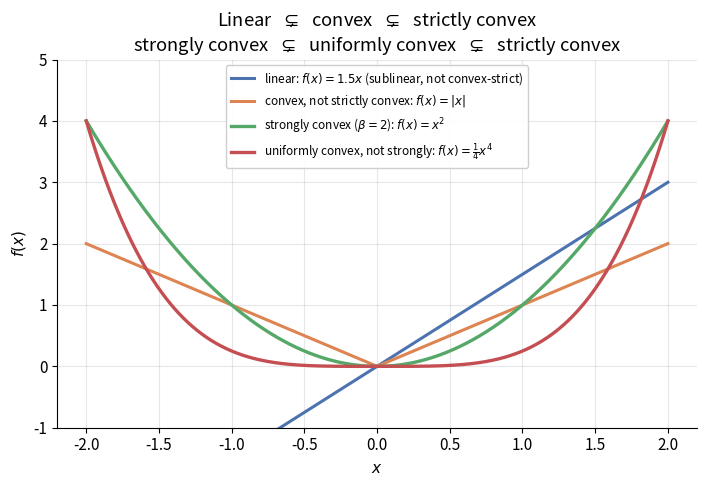
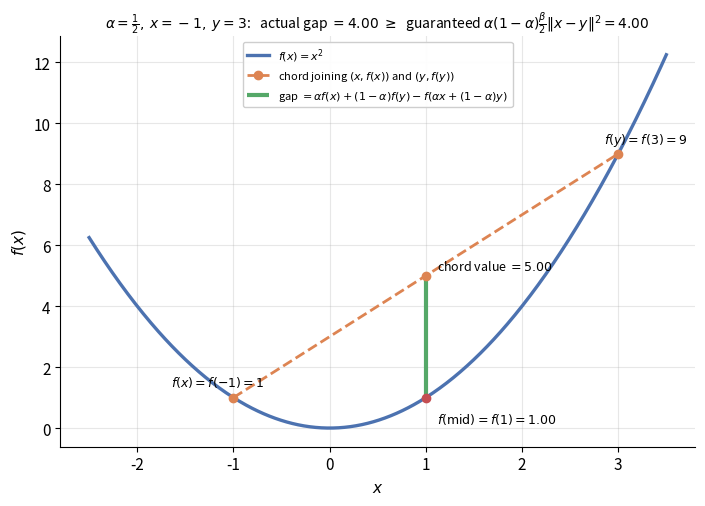
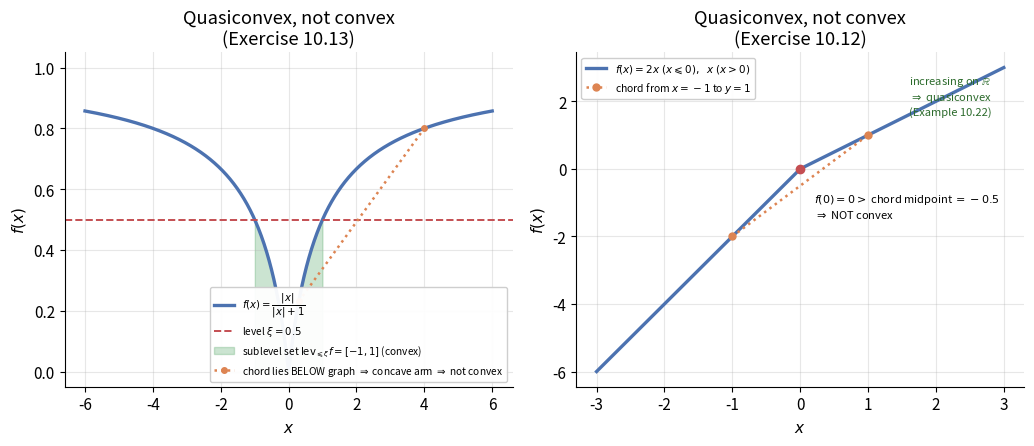

Recreate these plots in Python, in order.
#!/usr/bin/env python3
"""
gen_figures.py
Generates all figures for Chapter 10 (Convex Functions: Variants) slides,
Bauschke & Combettes, "Convex Analysis and Monotone Operator Theory in
Hilbert Spaces", 2nd ed.

Figures produced (all saved as vector PDF in this directory):
  1. fig_hierarchy.pdf          -- linear vs. convex vs. strongly convex
                                    vs. uniformly convex 1-D functions.
  2. fig_strong_gap.pdf         -- explicit "curvature gap" picture for
                                    f(x) = x^2, illustrating the strong
                                    convexity inequality with real numbers.
  3. fig_quasiconvex.pdf        -- a quasiconvex-but-not-convex function
                                    (f(x) = |x|/(|x|+1)) together with a
                                    sublevel set, and the book's own
                                    Exercise 10.12 function
                                    (2x if x<=0, x if x>0), which is not
                                    convex yet uniformly quasiconvex.

Plain python3 + matplotlib only (Agg backend, no display needed).
"""

import matplotlib
matplotlib.use("Agg")
import matplotlib.pyplot as plt
import numpy as np

plt.rcParams.update({
    "font.size": 11,
    "axes.grid": True,
    "grid.alpha": 0.3,
    "axes.spines.top": False,
    "axes.spines.right": False,
})

# ----------------------------------------------------------------------
# Figure 1: linear / convex(non-strict) / strongly convex / uniformly
#            convex (non-strongly) functions on the same axes.
# ----------------------------------------------------------------------
x = np.linspace(-2, 2, 801)

f_lin = 1.5 * x                    # linear:            sublinear, not convex-strict
f_conv = np.abs(x)                 # convex, NOT strictly convex (affine on each ray)
f_strong = x ** 2                  # strongly convex with constant beta = 2
f_unif = 0.25 * x ** 4              # uniformly convex (modulus grows faster than
                                    # quadratic) but NOT strongly convex -- see
                                    # Exercise 10.8 of the book (f = |.|^4).

fig, ax = plt.subplots(figsize=(7.2, 5.0))
ax.plot(x, f_lin, label=r"linear: $f(x)=1.5x$ (sublinear, not convex-strict)",
        color="#4C72B0", lw=2.2)
ax.plot(x, f_conv, label=r"convex, not strictly convex: $f(x)=|x|$",
        color="#DD8452", lw=2.2)
ax.plot(x, f_strong, label=r"strongly convex ($\beta=2$): $f(x)=x^2$",
        color="#55A868", lw=2.4)
ax.plot(x, f_unif, label=r"uniformly convex, not strongly: $f(x)=\frac{1}{4} x^4$",
        color="#C44E52", lw=2.4)

ax.set_xlabel(r"$x$")
ax.set_ylabel(r"$f(x)$")
ax.set_title("Linear $\\;\\subsetneq\\;$ convex $\\;\\subsetneq\\;$ strictly convex\n"
             "strongly convex $\\;\\subsetneq\\;$ uniformly convex $\\;\\subsetneq\\;$ strictly convex")
ax.set_ylim(-1, 5)
ax.legend(loc="upper center", fontsize=8.5, framealpha=0.95)
fig.tight_layout()
fig.savefig("fig_hierarchy.pdf")
plt.close(fig)

# ----------------------------------------------------------------------
# Figure 2: explicit strong-convexity "gap" picture for f(x) = x^2.
#   Shows the chord between x=-1 and y=3, the function value at the
#   midpoint, and the guaranteed quadratic gap
#   alpha f(x) + (1-alpha) f(y) - f(alpha x + (1-alpha) y)
#      >= alpha(1-alpha)(beta/2) ||x-y||^2
#   evaluated at alpha = 1/2, beta = 2, x = -1, y = 3.
# ----------------------------------------------------------------------
xx = np.linspace(-2.5, 3.5, 600)
f = xx ** 2

x0, y0, alpha = -1.0, 3.0, 0.5
beta = 2.0
mid = alpha * x0 + (1 - alpha) * y0
chord_val = alpha * (x0 ** 2) + (1 - alpha) * (y0 ** 2)
f_mid = mid ** 2
gap = chord_val - f_mid
guaranteed_gap = alpha * (1 - alpha) * (beta / 2) * (x0 - y0) ** 2

fig, ax = plt.subplots(figsize=(7.2, 5.2))
ax.plot(xx, f, color="#4C72B0", lw=2.4, label=r"$f(x)=x^2$")
ax.plot([x0, y0], [x0 ** 2, y0 ** 2], color="#DD8452", lw=2, ls="--",
        marker="o", label="chord joining $(x,f(x))$ and $(y,f(y))$")
ax.plot([mid, mid], [f_mid, chord_val], color="#55A868", lw=3,
        solid_capstyle="butt",
        label=r"gap $=\alpha f(x)+(1-\alpha)f(y)-f(\alpha x+(1-\alpha)y)$")
ax.scatter([mid], [f_mid], color="#C44E52", zorder=5)
ax.scatter([mid], [chord_val], color="#DD8452", zorder=5)

ax.annotate(f"$f(x)=f(-1)={x0**2:.0f}$", (x0, x0 ** 2), textcoords="offset points",
            xytext=(-45, 8), fontsize=9)
ax.annotate(f"$f(y)=f(3)={y0**2:.0f}$", (y0, y0 ** 2), textcoords="offset points",
            xytext=(-10, 8), fontsize=9)
ax.annotate(f"chord value $={chord_val:.2f}$", (mid, chord_val), textcoords="offset points",
            xytext=(8, 4), fontsize=9)
ax.annotate(f"$f(\\mathrm{{mid}})=f(1)={f_mid:.2f}$", (mid, f_mid), textcoords="offset points",
            xytext=(8, -18), fontsize=9)

ax.set_xlabel(r"$x$")
ax.set_ylabel(r"$f(x)$")
ax.set_title(
    r"$\alpha=\frac{1}{2},\; x=-1,\; y=3$:   actual gap $=%.2f\;\geq\;$ guaranteed "
    r"$\alpha(1-\alpha)\frac{\beta}{2}\|x-y\|^2=%.2f$" % (gap, guaranteed_gap),
    fontsize=10)
ax.legend(loc="upper center", fontsize=8, framealpha=0.95)
fig.tight_layout()
fig.savefig("fig_strong_gap.pdf")
plt.close(fig)

# ----------------------------------------------------------------------
# Figure 3: quasiconvex-but-not-convex functions.
#   Left panel:  f(x) = |x| / (|x|+1)  (Exercise 10.13): strictly
#                quasiconvex, NOT convex (concave on each ray).
#                A sublevel set lev_{<= xi} f is shown as a shaded
#                interval to make "convex sublevel sets" concrete.
#   Right panel: the book's own Exercise 10.12 function
#                f(x) = 2x if x <= 0, x if x > 0: monotone increasing
#                hence quasiconvex (Example 10.22), but NOT convex
#                (the slope drops from 2 to 1 at x=0).
# ----------------------------------------------------------------------
fig, axes = plt.subplots(1, 2, figsize=(10.6, 4.6))

# -- left panel --
xa = np.linspace(-6, 6, 1200)
fa = np.abs(xa) / (np.abs(xa) + 1.0)
ax = axes[0]
ax.plot(xa, fa, color="#4C72B0", lw=2.4, label=r"$f(x)=\dfrac{|x|}{|x|+1}$")

xi = 0.5
ax.axhline(xi, color="#C44E52", lw=1.4, ls="--", label=r"level $\xi=0.5$")
# lev_{<= xi} f = {x : |x|/(|x|+1) <= xi} = [-xi/(1-xi), xi/(1-xi)]
bound = xi / (1 - xi)
mask = xa <= bound
mask &= xa >= -bound
ax.fill_between(xa, 0, fa, where=mask, color="#55A868", alpha=0.3,
                 label=r"sublevel set $\mathrm{lev}_{\leqslant \xi} f=[-1,1]$ (convex)")

# concavity witness: chord below curve on x>0 ray
x1, x2 = 0.3, 4.0
y1, y2 = x1 / (x1 + 1), x2 / (x2 + 1)
ax.plot([x1, x2], [y1, y2], color="#DD8452", lw=1.8, ls=":", marker="o", ms=4,
        label="chord lies BELOW graph $\\Rightarrow$ concave arm $\\Rightarrow$ not convex")

ax.set_xlabel(r"$x$")
ax.set_ylabel(r"$f(x)$")
ax.set_title("Quasiconvex, not convex\n(Exercise 10.13)")
ax.legend(loc="lower right", fontsize=7.3, framealpha=0.95)
ax.set_ylim(-0.05, 1.05)

# -- right panel --
xb = np.linspace(-3, 3, 1200)
fb = np.where(xb <= 0, 2 * xb, xb)
ax = axes[1]
ax.plot(xb, fb, color="#4C72B0", lw=2.4,
        label=r"$f(x)=2x\ (x\leqslant0),\;\; x\ (x>0)$")

xL, xR = -1.0, 1.0
yL, yR = 2 * xL, xR
ax.plot([xL, xR], [yL, yR], color="#DD8452", lw=1.8, ls=":", marker="o", ms=5,
        label="chord from $x=-1$ to $y=1$")
mid_x = 0.0
chord_mid = 0.5 * yL + 0.5 * yR
ax.scatter([mid_x], [fb[np.argmin(np.abs(xb - mid_x))]], color="#C44E52", zorder=5)
ax.annotate(f"$f(0)=0 > $ chord midpoint $={chord_mid:.1f}$\n$\\Rightarrow$ NOT convex",
            (mid_x, 0), textcoords="offset points", xytext=(10, -35), fontsize=8)
ax.annotate("increasing on $\\mathbb{R}$\n$\\Rightarrow$ quasiconvex\n(Example 10.22)",
            (1.6, 1.6), fontsize=8, color="#2b6a2b")

ax.set_xlabel(r"$x$")
ax.set_ylabel(r"$f(x)$")
ax.set_title("Quasiconvex, not convex\n(Exercise 10.12)")
ax.legend(loc="upper left", fontsize=7.5, framealpha=0.95)

fig.tight_layout()
fig.savefig("fig_quasiconvex.pdf")
plt.close(fig)

print("Wrote fig_hierarchy.pdf, fig_strong_gap.pdf, fig_quasiconvex.pdf")
